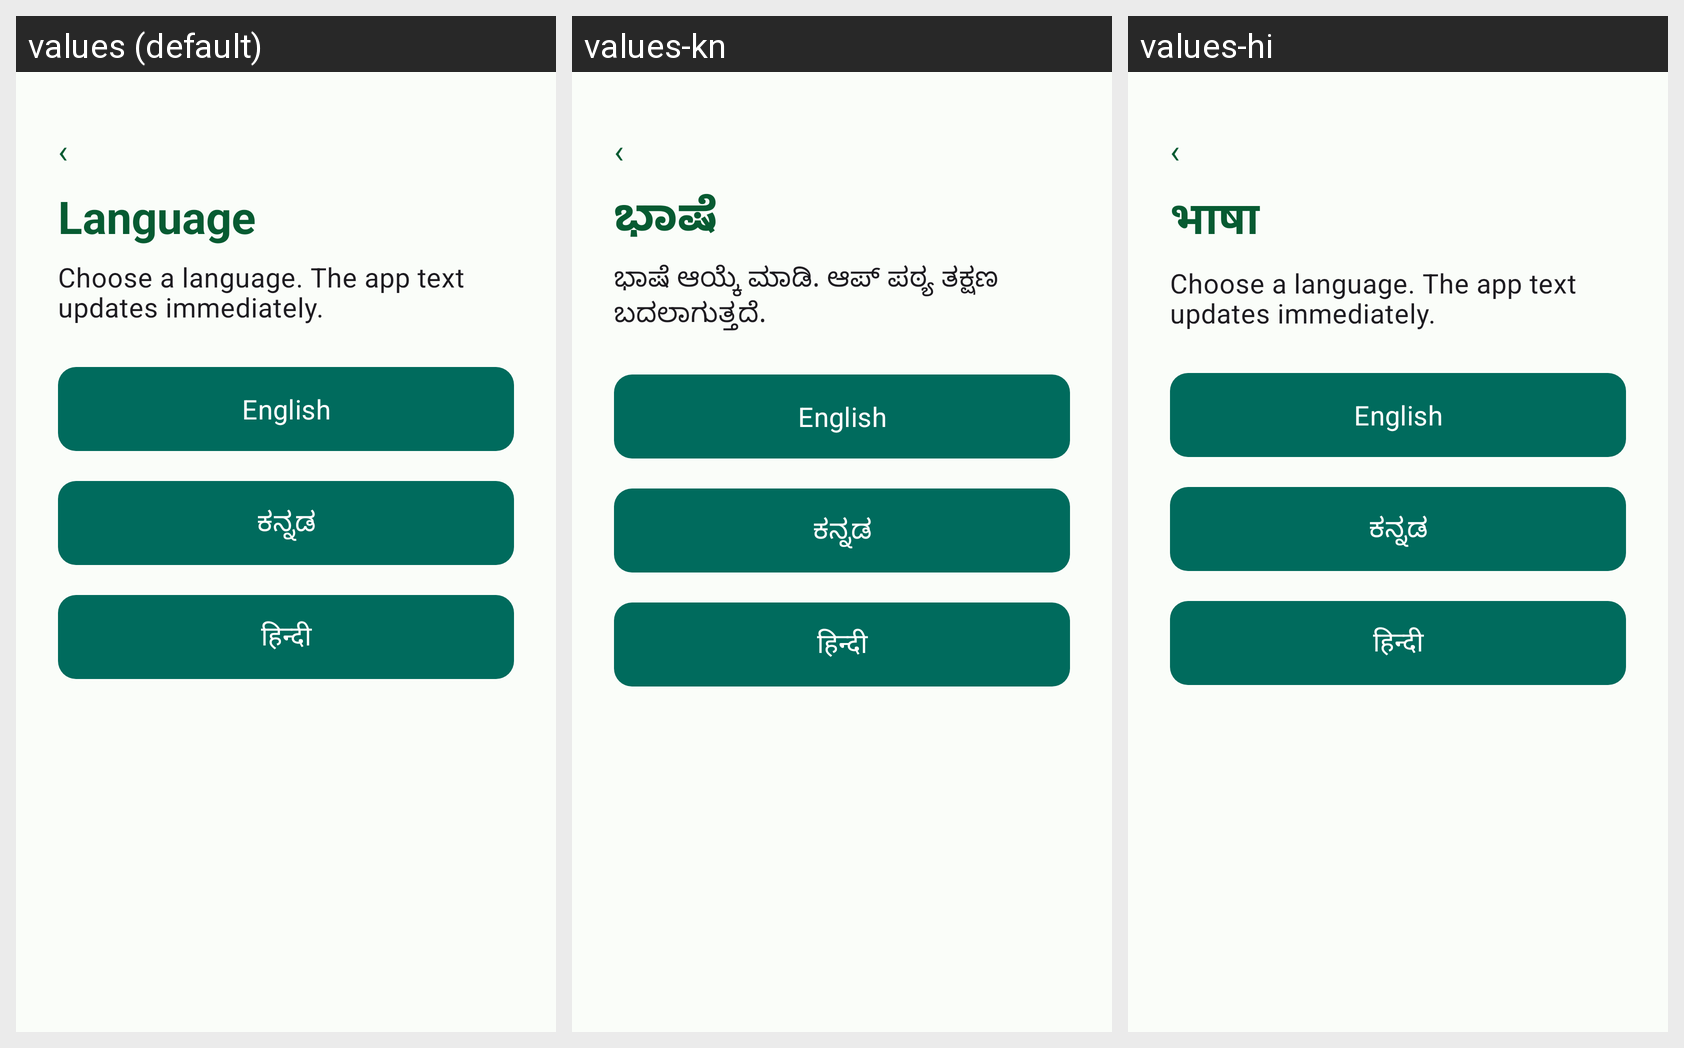

For this localized Android screen grid, give each drawn string resource with its value in every locale shown.
Android screen res/layout/activity_language.xml rendered under 3 locales, left to right: values (default), values-kn, values-hi. Device: Nexus 5 (rendered at 1080×1920; each locale shown at half size, 540×960, under a caption strip naming it); theme Theme.NimmaGuru.
Strings drawn on this screen, with the default value and each locale's value (text and hints the layout hard-codes, and strings that could not be matched under every locale, appear in the picture but are not listed):

back_arrow
  values: ‹
  values-kn: ‹
  values-hi: ‹

language
  values: Language
  values-kn: ಭಾಷೆ
  values-hi: भाषा

language_change_hint
  values: Choose a language. The app text updates immediately.
  values-kn: ಭಾಷೆ ಆಯ್ಕೆ ಮಾಡಿ. ಆಪ್ ಪಠ್ಯ ತಕ್ಷಣ ಬದಲಾಗುತ್ತದೆ.
  values-hi: Choose a language. The app text updates immediately.

english
  values: English
  values-kn: English
  values-hi: English

kannada_language
  values: ಕನ್ನಡ
  values-kn: ಕನ್ನಡ
  values-hi: ಕನ್ನಡ

hindi_language
  values: हिन्दी
  values-kn: हिन्दी
  values-hi: हिन्दी
